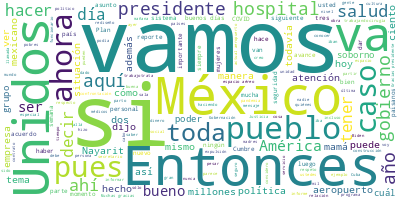

Values plotted in this chart, from the file beside it:
Participante, Texto, Sentimiento, Palabras, Dia, Mes, Anio
PRESIDENTE ANDRES MANUEL LOPEZ OBRADOR, Buenos días., 0.0, 2, 10, 05, 2022
PRESIDENTE ANDRES MANUEL LOPEZ OBRADOR, Bueno, pues, antes que nada, nuestras má…, 0.0, 51, 10, 05, 2022
PRESIDENTE ANDRES MANUEL LOPEZ OBRADOR, Muchas felicidades a todas, a las que es…, 0.0, 52, 10, 05, 2022
PRESIDENTE ANDRES MANUEL LOPEZ OBRADOR, Y vamos a informar, como lo hacemos los …, 0.0, 43, 10, 05, 2022
PRESIDENTE ANDRES MANUEL LOPEZ OBRADOR, Y no muchas también porque, terminando, …, 0.0, 78, 10, 05, 2022
PRESIDENTE ANDRES MANUEL LOPEZ OBRADOR, Y le damos la palabra al doctor Alcocer,…, 0.0, 13, 10, 05, 2022
JORGE ALCOCER VARELA, Gracias, señor presidente. Muy buenos dí…, 0.0, 24, 10, 05, 2022
JORGE ALCOCER VARELA, Muy brevemente vamos a tocar dos puntos:…, 0.0, 58, 10, 05, 2022
JORGE ALCOCER VARELA, Muchas gracias y nuevamente un saludo., 0.0, 6, 10, 05, 2022
HUGO LOPEZ-GATELL RAMIREZ, Con su permiso presidente, maestro, quer…, 0.0, 26, 10, 05, 2022
HUGO LOPEZ-GATELL RAMIREZ, Vamos a ser muy concretos. La epidemia d…, 0.0, 48, 10, 05, 2022
HUGO LOPEZ-GATELL RAMIREZ, La siguiente nos muestra que la hospital…, 0.0, 83, 10, 05, 2022
HUGO LOPEZ-GATELL RAMIREZ, Y en la mortalidad también tenemos un pr…, 0.0, 51, 10, 05, 2022
HUGO LOPEZ-GATELL RAMIREZ, En vacunación, tenemos ya 206 millones d…, 0.0, 17, 10, 05, 2022
HUGO LOPEZ-GATELL RAMIREZ, Y vemos aquí la cifra que va cambiando m…, 0.0, 86, 10, 05, 2022
HUGO LOPEZ-GATELL RAMIREZ, Lo último, el total de refuerzos aplicad…, 0.0, 37, 10, 05, 2022
HUGO LOPEZ-GATELL RAMIREZ, Y les recordamos a todas y todos que la …, 0.0, 45, 10, 05, 2022
HUGO LOPEZ-GATELL RAMIREZ, Esto es todo, presidente., 0.0, 4, 10, 05, 2022
ZOE ROBLEDO ABURTO, Muchas gracias. Muy buenos días. Con su …, 0.0, 10, 10, 05, 2022
ZOE ROBLEDO ABURTO, Muy buenos días, señor secretario, Hugo,…, 0.0, 11, 10, 05, 2022
ZOE ROBLEDO ABURTO, Como todos los martes, vamos a dar a con…, 0.0, 56, 10, 05, 2022
ZOE ROBLEDO ABURTO, El primer reporte tiene que ver con la i…, 0.0, 41, 10, 05, 2022
ZOE ROBLEDO ABURTO, Los dos hospitales que aún hacen falta e…, 0.0, 13, 10, 05, 2022
ZOE ROBLEDO ABURTO, El Hospital de la Mujer de Tepic, que má…, 0.0, 18, 10, 05, 2022
ZOE ROBLEDO ABURTO, Y el Hospital Integral de Tuxpan, que em…, 0.0, 67, 10, 05, 2022
ZOE ROBLEDO ABURTO, También en el avance sobre el primer niv…, 0.0, 43, 10, 05, 2022
ZOE ROBLEDO ABURTO, Ahí quisiéramos hacer un comentario. Est…, 0.0, 73, 10, 05, 2022
ZOE ROBLEDO ABURTO, Y este hospital inició sus operaciones e…, 0.0, 66, 10, 05, 2022
ZOE ROBLEDO ABURTO, A partir del 1º de abril del 2022, que i…, 0.0, 35, 10, 05, 2022
ZOE ROBLEDO ABURTO, El pasado 5 de mayo, después de 14 años,…, 0.0, 45, 10, 05, 2022
ZOE ROBLEDO ABURTO, Esto es lo que demuestra es que muchas v…, 0.0, 66, 10, 05, 2022
ZOE ROBLEDO ABURTO, También en el caso del personal, en Naya…, 0.0, 64, 10, 05, 2022
ZOE ROBLEDO ABURTO, Y también en Nayarit, en la siguiente, e…, 0.0, 112, 10, 05, 2022
ZOE ROBLEDO ABURTO, En el caso de Tlaxcala, que es el siguie…, 0.0, 75, 10, 05, 2022
ZOE ROBLEDO ABURTO, Todos ellos tenían entre tres y hasta 13…, 0.0, 53, 10, 05, 2022
ZOE ROBLEDO ABURTO, Tenemos aquí un video, si pudiéramos pas…, 0.0, 19, 10, 05, 2022
CARLOS LUNA, Me siento muy contento, es una alegría i…, 0.0, 22, 10, 05, 2022
CAROLINA CHAVARRIA, Pues me da mucha alegría y además estoy …, 0.0, 25, 10, 05, 2022
LAURA ANEL OBISPO, Hizo un proceso muy ordenado y considero…, 0.0, 21, 10, 05, 2022
DANIEL VELAZQUEZ, Pues vamos a tener los mismos derechos, …, 0.0, 31, 10, 05, 2022
MAGALY SERRANO, Pues, la verdad, es una gran satisfacció…, 0.0, 32, 10, 05, 2022
CARLOS VALENCIA, Pues es una gran oportunidad para mejora…, 0.0, 23, 10, 05, 2022
KARLA CUAHUTENCOS, En lo personal es una gran satisfacción …, 0.0, 51, 10, 05, 2022
ZOE ROBLEDO ABURTO, Gracias. Y como ha mencionado el señor p…, 0.0, 48, 10, 05, 2022
ZOE ROBLEDO ABURTO, Y por eso hoy quisimos también traer den…, 0.0, 41, 10, 05, 2022
ZOE ROBLEDO ABURTO, Todo sistema de salud debe de ver en la …, 0.0, 62, 10, 05, 2022
ZOE ROBLEDO ABURTO, En 2019 se identificaron una serie de in…, 0.0, 85, 10, 05, 2022
ZOE ROBLEDO ABURTO, Este hospital, que va a contar con 30 ca…, 0.0, 52, 10, 05, 2022
ZOE ROBLEDO ABURTO, De esta manera, las mujeres de Nayarit, …, 0.0, 35, 10, 05, 2022
ZOE ROBLEDO ABURTO, Pero también queremos traer el día de ho…, 0.0, 63, 10, 05, 2022
ZOE ROBLEDO ABURTO, Las salas de expulsión, para quienes nos…, 0.0, 50, 10, 05, 2022
ZOE ROBLEDO ABURTO, Para realizar esto de manera segura, par…, 0.0, 79, 10, 05, 2022
ZOE ROBLEDO ABURTO, Por eso lo que hicimos fue trabajar en l…, 0.0, 38, 10, 05, 2022
ZOE ROBLEDO ABURTO, Ya con esto hemos dado mantenimiento a l…, 0.0, 43, 10, 05, 2022
ZOE ROBLEDO ABURTO, Es una inversión de 249 mil pesos, es de…, 0.0, 35, 10, 05, 2022
ZOE ROBLEDO ABURTO, Y, por último, tenemos este elemento y p…, 0.0, 87, 10, 05, 2022
ZOE ROBLEDO ABURTO, Lo que estamos planteando es que las per…, 0.0, 45, 10, 05, 2022
ZOE ROBLEDO ABURTO, A partir de eso nosotros tipificamos cuá…, 0.0, 103, 10, 05, 2022
ZOE ROBLEDO ABURTO, Finalmente —si pueden pasar la siguiente…, 0.0, 38, 10, 05, 2022
ZOE ROBLEDO ABURTO, Y vamos a hacer una visita a un hospital…, 0.0, 35, 10, 05, 2022
... 200 more rows
